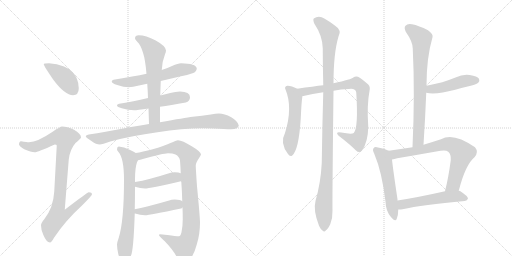
t = 0.00 s
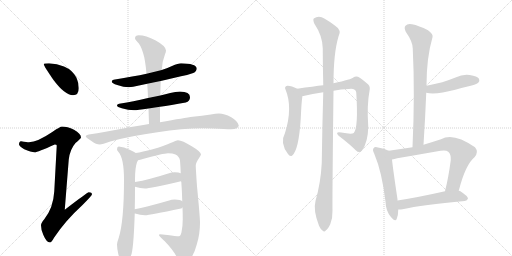
t = 2.84 s
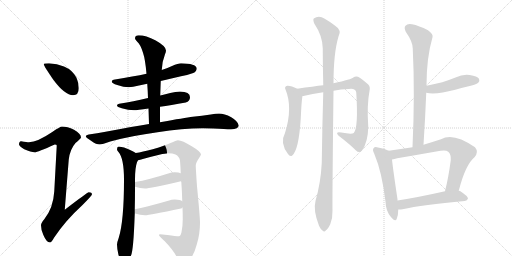
t = 5.68 s
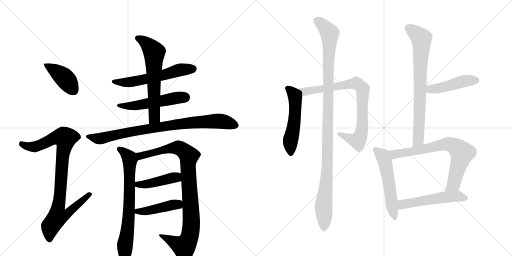
t = 8.53 s
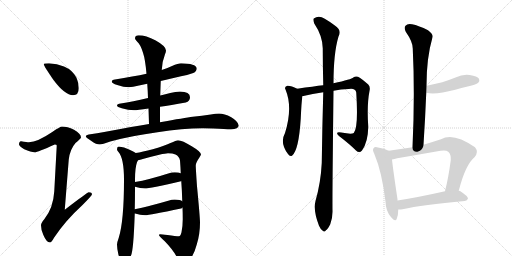
t = 11.37 s
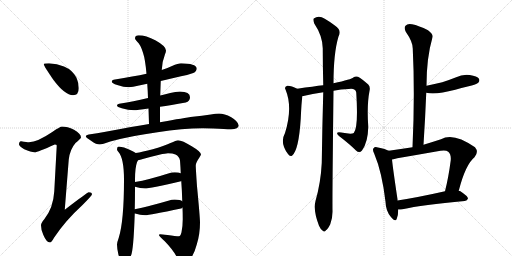
t = 14.21 s

The animated SVG that drew these frames (rendered in a browser with its animation timeline set to each time). Animation: 18 CSS @keyframes rules; one cycle of 14.21 s.

<svg version="1.1" viewBox="0 0 2048 1024" xmlns="http://www.w3.org/2000/svg">
  <g stroke="lightgray" stroke-dasharray="1,1" stroke-width="1" transform="scale(4, 4)">
    <line x1="0" y1="0" x2="256" y2="256"></line>
    <line x1="256" y1="0" x2="0" y2="256"></line>
    <line x1="128" y1="0" x2="128" y2="256"></line>
    <line x1="0" y1="128" x2="256" y2="128"></line>
    <line x1="256" y1="0" x2="512" y2="256"></line>
    <line x1="512" y1="0" x2="256" y2="256"></line>
    <line x1="384" y1="0" x2="384" y2="256"></line>
    <line x1="256" y1="128" x2="512" y2="128"></line>
  </g>
<g transform="scale(1, -1) translate(0, -850)">
   <style type="text/css">
    @keyframes keyframes0 {
      from {
       stroke: black;
       stroke-dashoffset: 412;
       stroke-width: 128;
       }
       57% {
       animation-timing-function: step-end;
       stroke: black;
       stroke-dashoffset: 0;
       stroke-width: 128;
       }
       to {
       stroke: black;
       stroke-width: 1024;
       }
       }
       #make-me-a-hanzi-animation-0 {
         animation: keyframes0 0.585286s both;
         animation-delay: 0.000000s;
         animation-timing-function: linear;
       }
    @keyframes keyframes1 {
      from {
       stroke: black;
       stroke-dashoffset: 928;
       stroke-width: 128;
       }
       75% {
       animation-timing-function: step-end;
       stroke: black;
       stroke-dashoffset: 0;
       stroke-width: 128;
       }
       to {
       stroke: black;
       stroke-width: 1024;
       }
       }
       #make-me-a-hanzi-animation-1 {
         animation: keyframes1 1.005208s both;
         animation-delay: 0.585286s;
         animation-timing-function: linear;
       }
    @keyframes keyframes2 {
      from {
       stroke: black;
       stroke-dashoffset: 582;
       stroke-width: 128;
       }
       65% {
       animation-timing-function: step-end;
       stroke: black;
       stroke-dashoffset: 0;
       stroke-width: 128;
       }
       to {
       stroke: black;
       stroke-width: 1024;
       }
       }
       #make-me-a-hanzi-animation-2 {
         animation: keyframes2 0.723633s both;
         animation-delay: 1.590495s;
         animation-timing-function: linear;
       }
    @keyframes keyframes3 {
      from {
       stroke: black;
       stroke-dashoffset: 524;
       stroke-width: 128;
       }
       63% {
       animation-timing-function: step-end;
       stroke: black;
       stroke-dashoffset: 0;
       stroke-width: 128;
       }
       to {
       stroke: black;
       stroke-width: 1024;
       }
       }
       #make-me-a-hanzi-animation-3 {
         animation: keyframes3 0.676432s both;
         animation-delay: 2.314128s;
         animation-timing-function: linear;
       }
    @keyframes keyframes4 {
      from {
       stroke: black;
       stroke-dashoffset: 627;
       stroke-width: 128;
       }
       67% {
       animation-timing-function: step-end;
       stroke: black;
       stroke-dashoffset: 0;
       stroke-width: 128;
       }
       to {
       stroke: black;
       stroke-width: 1024;
       }
       }
       #make-me-a-hanzi-animation-4 {
         animation: keyframes4 0.760254s both;
         animation-delay: 2.990560s;
         animation-timing-function: linear;
       }
    @keyframes keyframes5 {
      from {
       stroke: black;
       stroke-dashoffset: 856;
       stroke-width: 128;
       }
       74% {
       animation-timing-function: step-end;
       stroke: black;
       stroke-dashoffset: 0;
       stroke-width: 128;
       }
       to {
       stroke: black;
       stroke-width: 1024;
       }
       }
       #make-me-a-hanzi-animation-5 {
         animation: keyframes5 0.946615s both;
         animation-delay: 3.750814s;
         animation-timing-function: linear;
       }
    @keyframes keyframes6 {
      from {
       stroke: black;
       stroke-dashoffset: 720;
       stroke-width: 128;
       }
       70% {
       animation-timing-function: step-end;
       stroke: black;
       stroke-dashoffset: 0;
       stroke-width: 128;
       }
       to {
       stroke: black;
       stroke-width: 1024;
       }
       }
       #make-me-a-hanzi-animation-6 {
         animation: keyframes6 0.835938s both;
         animation-delay: 4.697428s;
         animation-timing-function: linear;
       }
    @keyframes keyframes7 {
      from {
       stroke: black;
       stroke-dashoffset: 954;
       stroke-width: 128;
       }
       76% {
       animation-timing-function: step-end;
       stroke: black;
       stroke-dashoffset: 0;
       stroke-width: 128;
       }
       to {
       stroke: black;
       stroke-width: 1024;
       }
       }
       #make-me-a-hanzi-animation-7 {
         animation: keyframes7 1.026367s both;
         animation-delay: 5.533366s;
         animation-timing-function: linear;
       }
    @keyframes keyframes8 {
      from {
       stroke: black;
       stroke-dashoffset: 431;
       stroke-width: 128;
       }
       58% {
       animation-timing-function: step-end;
       stroke: black;
       stroke-dashoffset: 0;
       stroke-width: 128;
       }
       to {
       stroke: black;
       stroke-width: 1024;
       }
       }
       #make-me-a-hanzi-animation-8 {
         animation: keyframes8 0.600749s both;
         animation-delay: 6.559733s;
         animation-timing-function: linear;
       }
    @keyframes keyframes9 {
      from {
       stroke: black;
       stroke-dashoffset: 442;
       stroke-width: 128;
       }
       59% {
       animation-timing-function: step-end;
       stroke: black;
       stroke-dashoffset: 0;
       stroke-width: 128;
       }
       to {
       stroke: black;
       stroke-width: 1024;
       }
       }
       #make-me-a-hanzi-animation-9 {
         animation: keyframes9 0.609701s both;
         animation-delay: 7.160482s;
         animation-timing-function: linear;
       }
    @keyframes keyframes10 {
      from {
       stroke: black;
       stroke-dashoffset: 531;
       stroke-width: 128;
       }
       63% {
       animation-timing-function: step-end;
       stroke: black;
       stroke-dashoffset: 0;
       stroke-width: 128;
       }
       to {
       stroke: black;
       stroke-width: 1024;
       }
       }
       #make-me-a-hanzi-animation-10 {
         animation: keyframes10 0.682129s both;
         animation-delay: 7.770182s;
         animation-timing-function: linear;
       }
    @keyframes keyframes11 {
      from {
       stroke: black;
       stroke-dashoffset: 811;
       stroke-width: 128;
       }
       73% {
       animation-timing-function: step-end;
       stroke: black;
       stroke-dashoffset: 0;
       stroke-width: 128;
       }
       to {
       stroke: black;
       stroke-width: 1024;
       }
       }
       #make-me-a-hanzi-animation-11 {
         animation: keyframes11 0.909993s both;
         animation-delay: 8.452311s;
         animation-timing-function: linear;
       }
    @keyframes keyframes12 {
      from {
       stroke: black;
       stroke-dashoffset: 1108;
       stroke-width: 128;
       }
       78% {
       animation-timing-function: step-end;
       stroke: black;
       stroke-dashoffset: 0;
       stroke-width: 128;
       }
       to {
       stroke: black;
       stroke-width: 1024;
       }
       }
       #make-me-a-hanzi-animation-12 {
         animation: keyframes12 1.151693s both;
         animation-delay: 9.362305s;
         animation-timing-function: linear;
       }
    @keyframes keyframes13 {
      from {
       stroke: black;
       stroke-dashoffset: 752;
       stroke-width: 128;
       }
       71% {
       animation-timing-function: step-end;
       stroke: black;
       stroke-dashoffset: 0;
       stroke-width: 128;
       }
       to {
       stroke: black;
       stroke-width: 1024;
       }
       }
       #make-me-a-hanzi-animation-13 {
         animation: keyframes13 0.861979s both;
         animation-delay: 10.513997s;
         animation-timing-function: linear;
       }
    @keyframes keyframes14 {
      from {
       stroke: black;
       stroke-dashoffset: 455;
       stroke-width: 128;
       }
       60% {
       animation-timing-function: step-end;
       stroke: black;
       stroke-dashoffset: 0;
       stroke-width: 128;
       }
       to {
       stroke: black;
       stroke-width: 1024;
       }
       }
       #make-me-a-hanzi-animation-14 {
         animation: keyframes14 0.620280s both;
         animation-delay: 11.375977s;
         animation-timing-function: linear;
       }
    @keyframes keyframes15 {
      from {
       stroke: black;
       stroke-dashoffset: 542;
       stroke-width: 128;
       }
       64% {
       animation-timing-function: step-end;
       stroke: black;
       stroke-dashoffset: 0;
       stroke-width: 128;
       }
       to {
       stroke: black;
       stroke-width: 1024;
       }
       }
       #make-me-a-hanzi-animation-15 {
         animation: keyframes15 0.691081s both;
         animation-delay: 11.996257s;
         animation-timing-function: linear;
       }
    @keyframes keyframes16 {
      from {
       stroke: black;
       stroke-dashoffset: 724;
       stroke-width: 128;
       }
       70% {
       animation-timing-function: step-end;
       stroke: black;
       stroke-dashoffset: 0;
       stroke-width: 128;
       }
       to {
       stroke: black;
       stroke-width: 1024;
       }
       }
       #make-me-a-hanzi-animation-16 {
         animation: keyframes16 0.839193s both;
         animation-delay: 12.687337s;
         animation-timing-function: linear;
       }
    @keyframes keyframes17 {
      from {
       stroke: black;
       stroke-dashoffset: 533;
       stroke-width: 128;
       }
       63% {
       animation-timing-function: step-end;
       stroke: black;
       stroke-dashoffset: 0;
       stroke-width: 128;
       }
       to {
       stroke: black;
       stroke-width: 1024;
       }
       }
       #make-me-a-hanzi-animation-17 {
         animation: keyframes17 0.683757s both;
         animation-delay: 13.526530s;
         animation-timing-function: linear;
       }
</style>
<path d="M 196 597 Q 175 597 175 593 Q 175 587 214 530 Q 260 469 292 469 Q 315 469 315 497 Q 315 518 306 539 Q 290 570 256 584 Q 228 595 196 597 Z" fill="lightgray"></path> 
<path d="M 248 344 Q 241 344 209 322 Q 150 282 116 281 Q 109 281 84 285 Q 76 284 76 272 Q 76 266 97 253 Q 124 241 139 241 Q 150 241 219 272 Q 227 272 227 268 L 217 84 Q 213 18 177 -27 Q 164 -42 164 -51 Q 164 -70 173 -89 Q 186 -120 200 -120 Q 206 -120 216 -101 Q 261 -33 329 29 Q 368 68 368 73 Q 368 81 355 81 Q 350 81 259 11 L 275 212 Q 280 253 302 278 Q 324 297 324 300 Q 324 315 296 331 Q 269 344 248 344 Z" fill="lightgray"></path> 
<path d="M 724 597 Q 713 597 688 586 Q 672 579 647 570 L 586 555 Q 534 544 460 532 Q 447 531 447 524 Q 447 517 469 510 Q 495 501 515 501 Q 530 501 556 508 Q 568 510 589 515 L 643 526 Q 677 534 724 545 Q 746 548 773 558 Q 787 564 787 577 Q 784 596 724 597 Z" fill="lightgray"></path> 
<path d="M 592 458 Q 530 443 483 436 Q 468 434 468 428 Q 468 422 487 417 Q 513 409 536 409 Q 548 409 594 416 L 640 423 Q 682 429 743 440 Q 760 445 760 461 Q 760 483 720 484 Q 702 484 681 478 Q 662 473 641 468 L 592 458 Z" fill="lightgray"></path> 
<path d="M 647 570 Q 649 606 660 633 Q 664 642 664 648 Q 664 665 623 688 Q 583 709 555 709 Q 540 709 540 696 Q 540 692 549 683 Q 562 672 572 639 Q 581 613 586 555 L 589 515 Q 591 488 592 458 L 594 416 Q 595 387 596 354 C 597 324 640 331 640 361 L 640 423 L 641 468 Q 642 502 643 526 L 647 570 Z" fill="lightgray"></path> 
<path d="M 596 354 Q 563 349 524 342 Q 416 321 355 312 Q 343 310 343 304 Q 344 300 367 285 Q 385 272 399 272 Q 409 272 441 284 Q 525 307 630 321 Q 729 337 811 337 L 853 336 Q 901 333 924 333 Q 954 334 955 348 Q 952 365 925 381 Q 897 396 876 396 Q 863 396 843 392 Q 808 387 771 383 Q 740 379 640 361 L 596 354 Z" fill="lightgray"></path> 
<path d="M 543 238 Q 536 244 516 252 Q 497 262 475 264 Q 468 263 468 253 Q 468 248 473 243 Q 496 218 496 131 Q 496 -33 475 -101 Q 468 -120 468 -128 Q 468 -146 474 -170 Q 487 -204 496 -204 Q 512 -204 524 -172 Q 534 -152 539 -4 L 539 13 Q 540 53 540 103 L 540 122 L 540 131 Q 540 179 548 201 L 552 209 C 560 228 560 228 543 238 Z" fill="lightgray"></path> 
<path d="M 712 289 Q 705 288 682 278 Q 663 268 611 253 Q 569 242 543 238 C 513 233 523 201 552 209 Q 558 210 575 215 Q 603 223 637 231 Q 663 237 672 237 Q 691 237 702 232 Q 717 225 720 208 Q 722 183 723 157 L 725 126 Q 728 86 729 45 L 730 20 Q 731 -3 731 -27 Q 731 -53 726 -79 Q 722 -95 716 -95 Q 703 -95 670 -90 Q 647 -87 640 -87 Q 636 -87 636 -91 Q 637 -95 659 -115 Q 691 -148 706 -176 Q 720 -202 731 -204 Q 744 -204 759 -187 Q 776 -170 787 -128 Q 800 -87 800 -40 Q 800 -20 788 105 Q 783 177 783 188 Q 783 199 797 219 Q 804 230 804 232 Q 804 243 767 265 Q 729 289 712 289 Z" fill="lightgray"></path> 
<path d="M 723 157 Q 715 161 699 161 Q 687 161 673 156 Q 595 131 540 122 C 510 117 511 112 540 103 Q 561 96 580 96 Q 598 96 724 125 L 725 126 C 753 136 751 147 723 157 Z" fill="lightgray"></path> 
<path d="M 539 -4 L 540 -4 Q 561 -11 580 -11 Q 598 -11 724 16 Q 727 17 730 20 C 749 34 749 34 729 45 Q 722 51 699 52 Q 687 52 673 47 Q 594 24 539 13 C 510 7 510 4 539 -4 Z" fill="lightgray"></path> 
<path d="M 1189 495 Q 1164 508 1149 507 Q 1136 503 1142 492 Q 1172 420 1140 318 Q 1118 278 1152 234 Q 1159 222 1168 227 Q 1195 248 1203 376 Q 1206 443 1209 460 Q 1209 463 1209 465 C 1210 485 1210 485 1189 495 Z" fill="lightgray"></path> 
<path d="M 1334 487 Q 1364 493 1395 494 Q 1422 498 1425 480 Q 1434 339 1415 318 Q 1406 312 1365 320 Q 1352 323 1349 319 Q 1346 315 1356 306 Q 1399 273 1424 248 Q 1437 236 1448 248 Q 1472 281 1473 343 Q 1467 430 1478 486 Q 1482 504 1473 512 Q 1448 534 1432 543 Q 1422 547 1413 540 Q 1407 533 1334 517 L 1293 509 Q 1256 505 1189 495 C 1159 491 1180 458 1209 465 Q 1251 475 1293 481 L 1334 487 Z" fill="lightgray"></path> 
<path d="M 1262 46 Q 1252 9 1276 -53 Q 1283 -69 1291 -73 Q 1297 -80 1304 -71 Q 1311 -67 1321 -47 Q 1331 -22 1330 8 Q 1329 57 1334 487 L 1334 517 Q 1334 637 1354 704 Q 1369 729 1338 749 Q 1323 761 1299 775 Q 1275 791 1255 776 Q 1251 772 1257 756 Q 1290 707 1291 657 Q 1291 588 1293 509 L 1293 481 Q 1289 346 1287 198 Q 1283 119 1262 46 Z" fill="lightgray"></path> 
<path d="M 1694 271 Q 1701 379 1705 479 L 1706 507 Q 1706 619 1730 701 Q 1734 713 1712 729 Q 1675 748 1648 753 Q 1630 757 1622 747 Q 1615 740 1623 723 Q 1651 683 1651 656 Q 1660 473 1650 261 C 1649 231 1692 241 1694 271 Z" fill="lightgray"></path> 
<path d="M 1705 479 Q 1742 470 1821 491 Q 1852 500 1887 508 Q 1909 515 1913 519 Q 1920 526 1916 535 Q 1909 545 1879 550 Q 1851 554 1822 540 Q 1797 530 1769 521 Q 1739 514 1706 507 C 1677 501 1676 485 1705 479 Z" fill="lightgray"></path> 
<path d="M 1555 247 Q 1542 254 1512 260 Q 1499 264 1495 258 Q 1488 252 1497 235 Q 1528 162 1542 43 Q 1543 7 1563 -17 Q 1582 -41 1587 -25 Q 1593 -10 1593 12 L 1590 48 Q 1590 51 1590 53 Q 1572 173 1568 212 C 1565 242 1565 243 1555 247 Z" fill="lightgray"></path> 
<path d="M 1835 87 Q 1862 192 1898 221 Q 1916 242 1900 261 Q 1813 322 1764 293 Q 1727 281 1694 271 L 1650 261 Q 1604 254 1555 247 C 1525 243 1539 206 1568 212 Q 1577 213 1589 217 Q 1677 232 1762 247 Q 1784 251 1793 243 Q 1805 233 1803 209 Q 1794 140 1780 85 C 1773 56 1827 58 1835 87 Z" fill="lightgray"></path> 
<path d="M 1593 12 Q 1599 11 1610 13 Q 1689 31 1859 46 Q 1869 47 1872 56 Q 1872 65 1840 86 Q 1839 87 1835 87 L 1780 85 Q 1674 61 1590 48 C 1560 43 1563 12 1593 12 Z" fill="lightgray"></path> 
      <clipPath id="make-me-a-hanzi-clip-0">
      <path d="M 196 597 Q 175 597 175 593 Q 175 587 214 530 Q 260 469 292 469 Q 315 469 315 497 Q 315 518 306 539 Q 290 570 256 584 Q 228 595 196 597 Z" fill="lightgray"></path>
      </clipPath>
      <path clip-path="url(#make-me-a-hanzi-clip-0)" d="M 179 592 L 259 537 L 294 489 " fill="none" id="make-me-a-hanzi-animation-0" stroke-dasharray="284 568" stroke-linecap="round"></path>

      <clipPath id="make-me-a-hanzi-clip-1">
      <path d="M 248 344 Q 241 344 209 322 Q 150 282 116 281 Q 109 281 84 285 Q 76 284 76 272 Q 76 266 97 253 Q 124 241 139 241 Q 150 241 219 272 Q 227 272 227 268 L 217 84 Q 213 18 177 -27 Q 164 -42 164 -51 Q 164 -70 173 -89 Q 186 -120 200 -120 Q 206 -120 216 -101 Q 261 -33 329 29 Q 368 68 368 73 Q 368 81 355 81 Q 350 81 259 11 L 275 212 Q 280 253 302 278 Q 324 297 324 300 Q 324 315 296 331 Q 269 344 248 344 Z" fill="lightgray"></path>
      </clipPath>
      <path clip-path="url(#make-me-a-hanzi-clip-1)" d="M 87 274 L 112 264 L 138 263 L 214 297 L 261 297 L 233 21 L 271 18 L 279 8 L 263 -10 L 230 -16 L 202 -56 L 198 -110 " fill="none" id="make-me-a-hanzi-animation-1" stroke-dasharray="800 1600" stroke-linecap="round"></path>

      <clipPath id="make-me-a-hanzi-clip-2">
      <path d="M 724 597 Q 713 597 688 586 Q 672 579 647 570 L 586 555 Q 534 544 460 532 Q 447 531 447 524 Q 447 517 469 510 Q 495 501 515 501 Q 530 501 556 508 Q 568 510 589 515 L 643 526 Q 677 534 724 545 Q 746 548 773 558 Q 787 564 787 577 Q 784 596 724 597 Z" fill="lightgray"></path>
      </clipPath>
      <path clip-path="url(#make-me-a-hanzi-clip-2)" d="M 455 525 L 481 520 L 543 525 L 656 550 L 716 570 L 774 575 " fill="none" id="make-me-a-hanzi-animation-2" stroke-dasharray="454 908" stroke-linecap="round"></path>

      <clipPath id="make-me-a-hanzi-clip-3">
      <path d="M 592 458 Q 530 443 483 436 Q 468 434 468 428 Q 468 422 487 417 Q 513 409 536 409 Q 548 409 594 416 L 640 423 Q 682 429 743 440 Q 760 445 760 461 Q 760 483 720 484 Q 702 484 681 478 Q 662 473 641 468 L 592 458 Z" fill="lightgray"></path>
      </clipPath>
      <path clip-path="url(#make-me-a-hanzi-clip-3)" d="M 474 428 L 548 428 L 739 461 " fill="none" id="make-me-a-hanzi-animation-3" stroke-dasharray="396 792" stroke-linecap="round"></path>

      <clipPath id="make-me-a-hanzi-clip-4">
      <path d="M 647 570 Q 649 606 660 633 Q 664 642 664 648 Q 664 665 623 688 Q 583 709 555 709 Q 540 709 540 696 Q 540 692 549 683 Q 562 672 572 639 Q 581 613 586 555 L 589 515 Q 591 488 592 458 L 594 416 Q 595 387 596 354 C 597 324 640 331 640 361 L 640 423 L 641 468 Q 642 502 643 526 L 647 570 Z" fill="lightgray"></path>
      </clipPath>
      <path clip-path="url(#make-me-a-hanzi-clip-4)" d="M 552 697 L 579 682 L 617 641 L 618 384 L 602 362 " fill="none" id="make-me-a-hanzi-animation-4" stroke-dasharray="499 998" stroke-linecap="round"></path>

      <clipPath id="make-me-a-hanzi-clip-5">
      <path d="M 596 354 Q 563 349 524 342 Q 416 321 355 312 Q 343 310 343 304 Q 344 300 367 285 Q 385 272 399 272 Q 409 272 441 284 Q 525 307 630 321 Q 729 337 811 337 L 853 336 Q 901 333 924 333 Q 954 334 955 348 Q 952 365 925 381 Q 897 396 876 396 Q 863 396 843 392 Q 808 387 771 383 Q 740 379 640 361 L 596 354 Z" fill="lightgray"></path>
      </clipPath>
      <path clip-path="url(#make-me-a-hanzi-clip-5)" d="M 351 305 L 397 295 L 564 331 L 781 361 L 873 366 L 942 349 " fill="none" id="make-me-a-hanzi-animation-5" stroke-dasharray="728 1456" stroke-linecap="round"></path>

      <clipPath id="make-me-a-hanzi-clip-6">
      <path d="M 543 238 Q 536 244 516 252 Q 497 262 475 264 Q 468 263 468 253 Q 468 248 473 243 Q 496 218 496 131 Q 496 -33 475 -101 Q 468 -120 468 -128 Q 468 -146 474 -170 Q 487 -204 496 -204 Q 512 -204 524 -172 Q 534 -152 539 -4 L 539 13 Q 540 53 540 103 L 540 122 L 540 131 Q 540 179 548 201 L 552 209 C 560 228 560 228 543 238 Z" fill="lightgray"></path>
      </clipPath>
      <path clip-path="url(#make-me-a-hanzi-clip-6)" d="M 480 253 L 514 224 L 519 212 L 516 -16 L 500 -128 L 498 -193 " fill="none" id="make-me-a-hanzi-animation-6" stroke-dasharray="592 1184" stroke-linecap="round"></path>

      <clipPath id="make-me-a-hanzi-clip-7">
      <path d="M 712 289 Q 705 288 682 278 Q 663 268 611 253 Q 569 242 543 238 C 513 233 523 201 552 209 Q 558 210 575 215 Q 603 223 637 231 Q 663 237 672 237 Q 691 237 702 232 Q 717 225 720 208 Q 722 183 723 157 L 725 126 Q 728 86 729 45 L 730 20 Q 731 -3 731 -27 Q 731 -53 726 -79 Q 722 -95 716 -95 Q 703 -95 670 -90 Q 647 -87 640 -87 Q 636 -87 636 -91 Q 637 -95 659 -115 Q 691 -148 706 -176 Q 720 -202 731 -204 Q 744 -204 759 -187 Q 776 -170 787 -128 Q 800 -87 800 -40 Q 800 -20 788 105 Q 783 177 783 188 Q 783 199 797 219 Q 804 230 804 232 Q 804 243 767 265 Q 729 289 712 289 Z" fill="lightgray"></path>
      </clipPath>
      <path clip-path="url(#make-me-a-hanzi-clip-7)" d="M 550 232 L 564 227 L 659 252 L 714 259 L 755 227 L 752 185 L 765 -49 L 753 -111 L 736 -137 L 640 -91 " fill="none" id="make-me-a-hanzi-animation-7" stroke-dasharray="826 1652" stroke-linecap="round"></path>

      <clipPath id="make-me-a-hanzi-clip-8">
      <path d="M 723 157 Q 715 161 699 161 Q 687 161 673 156 Q 595 131 540 122 C 510 117 511 112 540 103 Q 561 96 580 96 Q 598 96 724 125 L 725 126 C 753 136 751 147 723 157 Z" fill="lightgray"></path>
      </clipPath>
      <path clip-path="url(#make-me-a-hanzi-clip-8)" d="M 547 117 L 575 112 L 695 140 L 717 133 " fill="none" id="make-me-a-hanzi-animation-8" stroke-dasharray="303 606" stroke-linecap="round"></path>

      <clipPath id="make-me-a-hanzi-clip-9">
      <path d="M 539 -4 L 540 -4 Q 561 -11 580 -11 Q 598 -11 724 16 Q 727 17 730 20 C 749 34 749 34 729 45 Q 722 51 699 52 Q 687 52 673 47 Q 594 24 539 13 C 510 7 510 4 539 -4 Z" fill="lightgray"></path>
      </clipPath>
      <path clip-path="url(#make-me-a-hanzi-clip-9)" d="M 540 0 L 695 31 L 722 26 " fill="none" id="make-me-a-hanzi-animation-9" stroke-dasharray="314 628" stroke-linecap="round"></path>

      <clipPath id="make-me-a-hanzi-clip-10">
      <path d="M 1189 495 Q 1164 508 1149 507 Q 1136 503 1142 492 Q 1172 420 1140 318 Q 1118 278 1152 234 Q 1159 222 1168 227 Q 1195 248 1203 376 Q 1206 443 1209 460 Q 1209 463 1209 465 C 1210 485 1210 485 1189 495 Z" fill="lightgray"></path>
      </clipPath>
      <path clip-path="url(#make-me-a-hanzi-clip-10)" d="M 1149 498 L 1172 477 L 1181 458 L 1179 365 L 1161 285 L 1163 237 " fill="none" id="make-me-a-hanzi-animation-10" stroke-dasharray="403 806" stroke-linecap="round"></path>

      <clipPath id="make-me-a-hanzi-clip-11">
      <path d="M 1334 487 Q 1364 493 1395 494 Q 1422 498 1425 480 Q 1434 339 1415 318 Q 1406 312 1365 320 Q 1352 323 1349 319 Q 1346 315 1356 306 Q 1399 273 1424 248 Q 1437 236 1448 248 Q 1472 281 1473 343 Q 1467 430 1478 486 Q 1482 504 1473 512 Q 1448 534 1432 543 Q 1422 547 1413 540 Q 1407 533 1334 517 L 1293 509 Q 1256 505 1189 495 C 1159 491 1180 458 1209 465 Q 1251 475 1293 481 L 1334 487 Z" fill="lightgray"></path>
      </clipPath>
      <path clip-path="url(#make-me-a-hanzi-clip-11)" d="M 1199 494 L 1208 486 L 1227 484 L 1413 516 L 1440 507 L 1451 484 L 1450 351 L 1441 304 L 1431 288 L 1354 314 " fill="none" id="make-me-a-hanzi-animation-11" stroke-dasharray="683 1366" stroke-linecap="round"></path>

      <clipPath id="make-me-a-hanzi-clip-12">
      <path d="M 1262 46 Q 1252 9 1276 -53 Q 1283 -69 1291 -73 Q 1297 -80 1304 -71 Q 1311 -67 1321 -47 Q 1331 -22 1330 8 Q 1329 57 1334 487 L 1334 517 Q 1334 637 1354 704 Q 1369 729 1338 749 Q 1323 761 1299 775 Q 1275 791 1255 776 Q 1251 772 1257 756 Q 1290 707 1291 657 Q 1291 588 1293 509 L 1293 481 Q 1289 346 1287 198 Q 1283 119 1262 46 Z" fill="lightgray"></path>
      </clipPath>
      <path clip-path="url(#make-me-a-hanzi-clip-12)" d="M 1266 770 L 1312 726 L 1319 708 L 1310 195 L 1294 18 L 1296 -60 " fill="none" id="make-me-a-hanzi-animation-12" stroke-dasharray="980 1960" stroke-linecap="round"></path>

      <clipPath id="make-me-a-hanzi-clip-13">
      <path d="M 1694 271 Q 1701 379 1705 479 L 1706 507 Q 1706 619 1730 701 Q 1734 713 1712 729 Q 1675 748 1648 753 Q 1630 757 1622 747 Q 1615 740 1623 723 Q 1651 683 1651 656 Q 1660 473 1650 261 C 1649 231 1692 241 1694 271 Z" fill="lightgray"></path>
      </clipPath>
      <path clip-path="url(#make-me-a-hanzi-clip-13)" d="M 1635 737 L 1686 691 L 1674 295 L 1656 269 " fill="none" id="make-me-a-hanzi-animation-13" stroke-dasharray="624 1248" stroke-linecap="round"></path>

      <clipPath id="make-me-a-hanzi-clip-14">
      <path d="M 1705 479 Q 1742 470 1821 491 Q 1852 500 1887 508 Q 1909 515 1913 519 Q 1920 526 1916 535 Q 1909 545 1879 550 Q 1851 554 1822 540 Q 1797 530 1769 521 Q 1739 514 1706 507 C 1677 501 1676 485 1705 479 Z" fill="lightgray"></path>
      </clipPath>
      <path clip-path="url(#make-me-a-hanzi-clip-14)" d="M 1711 486 L 1860 526 L 1905 529 " fill="none" id="make-me-a-hanzi-animation-14" stroke-dasharray="327 654" stroke-linecap="round"></path>

      <clipPath id="make-me-a-hanzi-clip-15">
      <path d="M 1555 247 Q 1542 254 1512 260 Q 1499 264 1495 258 Q 1488 252 1497 235 Q 1528 162 1542 43 Q 1543 7 1563 -17 Q 1582 -41 1587 -25 Q 1593 -10 1593 12 L 1590 48 Q 1590 51 1590 53 Q 1572 173 1568 212 C 1565 242 1565 243 1555 247 Z" fill="lightgray"></path>
      </clipPath>
      <path clip-path="url(#make-me-a-hanzi-clip-15)" d="M 1503 250 L 1532 225 L 1539 205 L 1576 -18 " fill="none" id="make-me-a-hanzi-animation-15" stroke-dasharray="414 828" stroke-linecap="round"></path>

      <clipPath id="make-me-a-hanzi-clip-16">
      <path d="M 1835 87 Q 1862 192 1898 221 Q 1916 242 1900 261 Q 1813 322 1764 293 Q 1727 281 1694 271 L 1650 261 Q 1604 254 1555 247 C 1525 243 1539 206 1568 212 Q 1577 213 1589 217 Q 1677 232 1762 247 Q 1784 251 1793 243 Q 1805 233 1803 209 Q 1794 140 1780 85 C 1773 56 1827 58 1835 87 Z" fill="lightgray"></path>
      </clipPath>
      <path clip-path="url(#make-me-a-hanzi-clip-16)" d="M 1563 243 L 1580 233 L 1626 239 L 1788 274 L 1826 261 L 1848 238 L 1846 226 L 1813 112 L 1787 91 " fill="none" id="make-me-a-hanzi-animation-16" stroke-dasharray="596 1192" stroke-linecap="round"></path>

      <clipPath id="make-me-a-hanzi-clip-17">
      <path d="M 1593 12 Q 1599 11 1610 13 Q 1689 31 1859 46 Q 1869 47 1872 56 Q 1872 65 1840 86 Q 1839 87 1835 87 L 1780 85 Q 1674 61 1590 48 C 1560 43 1563 12 1593 12 Z" fill="lightgray"></path>
      </clipPath>
      <path clip-path="url(#make-me-a-hanzi-clip-17)" d="M 1597 18 L 1613 33 L 1777 62 L 1838 65 L 1864 57 " fill="none" id="make-me-a-hanzi-animation-17" stroke-dasharray="405 810" stroke-linecap="round"></path>

</g>
</svg>
